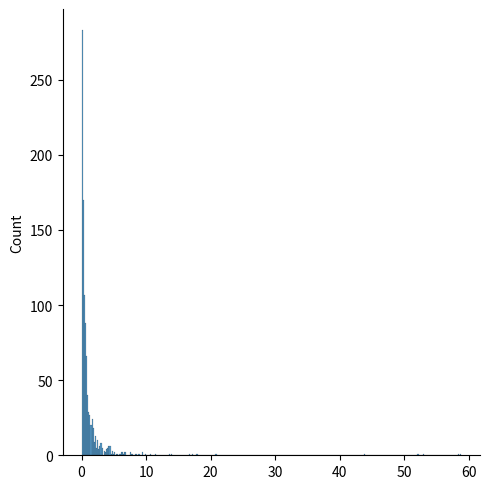

Write the Python code that produced this figure.
'''
20%의 요인이 80%의 결과를 초래함을 따르는 분포
q - 항상매개변수
size - 반환되는 배열의 형태
'''

from numpy import random
import matplotlib.pyplot as plt
import seaborn as sns

sns.displot(random.pareto(a=2, size=1000))
plt.show()
